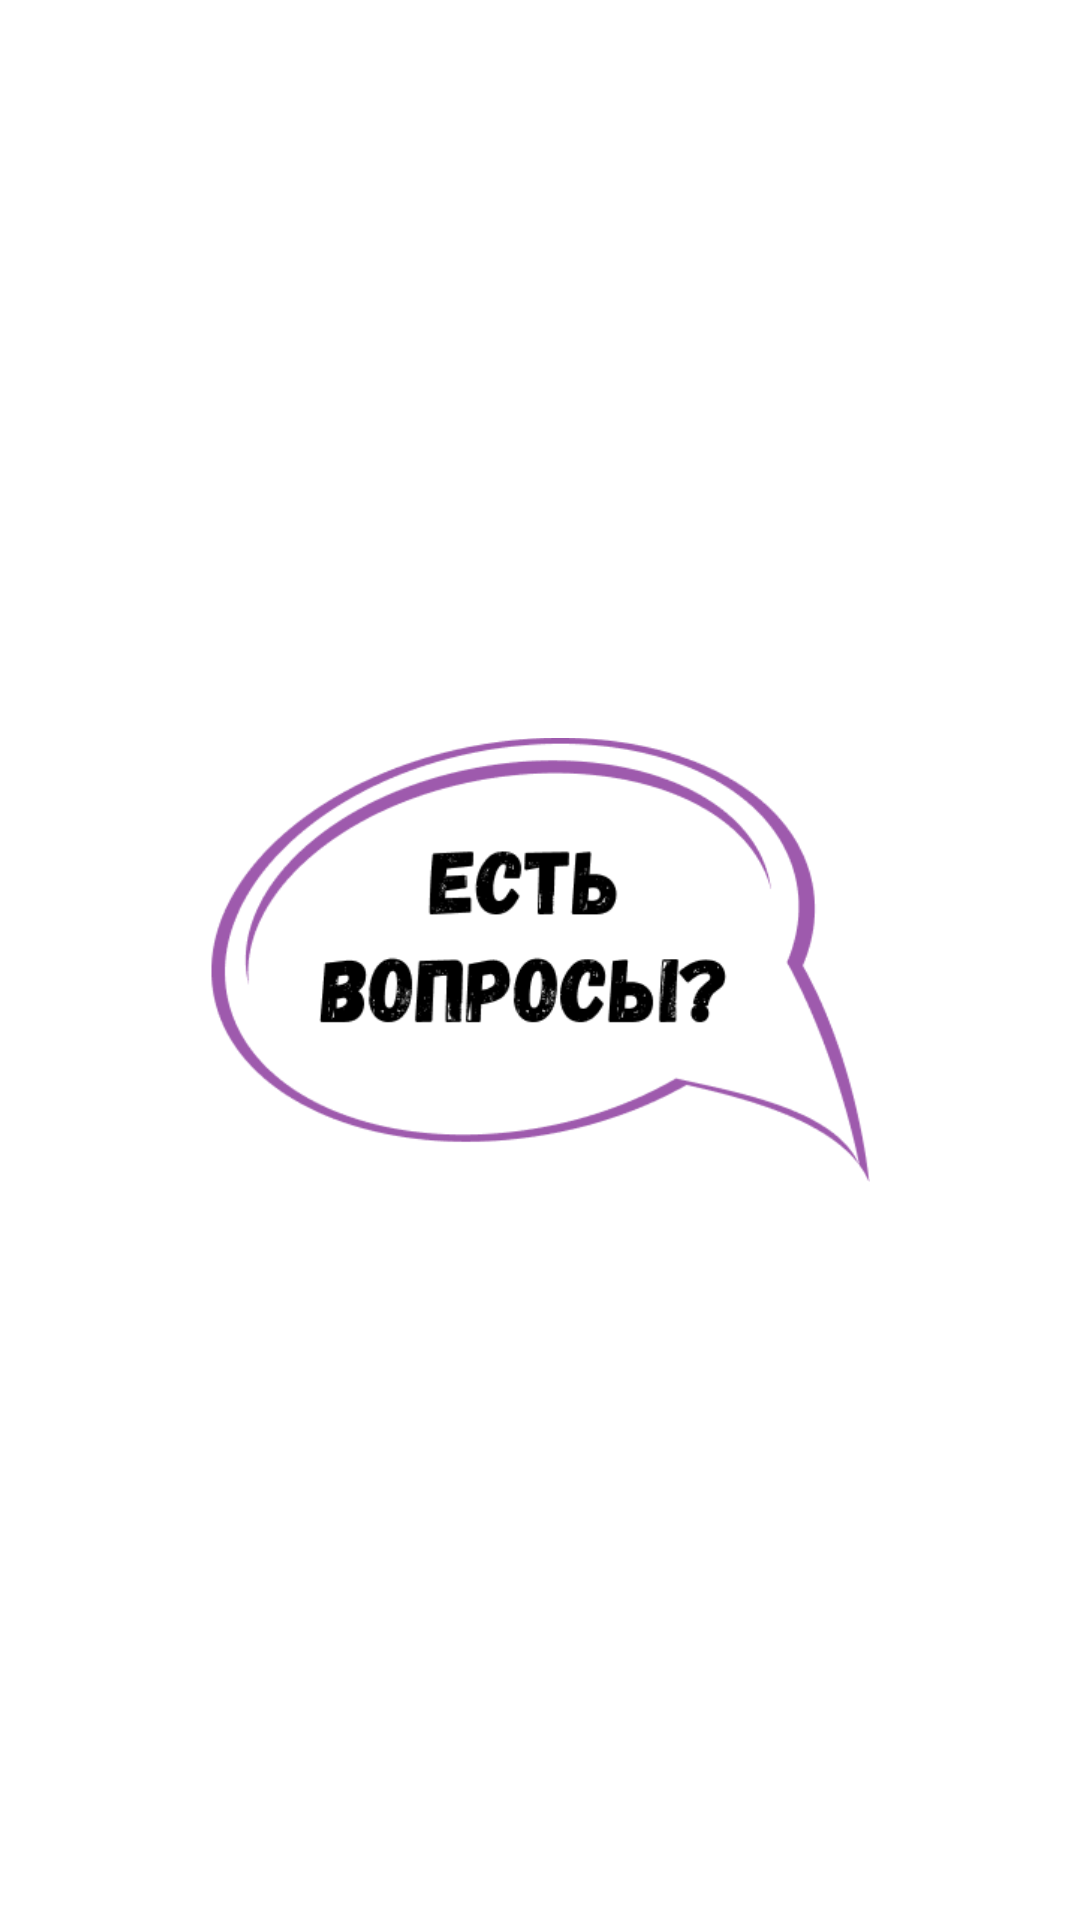

Reconstruct the res/layout file that produces this screen, plus the resources it refers to.
<!-- AndroidManifest.xml: activity theme AppTheme -->
<!-- res/layout/activity_splash.xml -->
<?xml version="1.0" encoding="utf-8"?>
<RelativeLayout
    xmlns:android="http://schemas.android.com/apk/res/android"
    android:layout_width="match_parent"
    android:layout_height="match_parent"
    android:background="@android:color/white">

    <ImageView
        android:layout_width="220dp"
        android:layout_height="150dp"
        android:layout_centerInParent="true"
        android:src="@drawable/logo_questions"/>
</RelativeLayout>
<!-- resources referenced by this layout -->
<resources>
  <!-- drawable logo_questions: png bitmap (drawable, 20034 bytes) -->
  <style name="AppTheme" parent="Theme.AppCompat.Light.NoActionBar">
          
          <item name="colorPrimary">@color/colorPrimary</item>
          <item name="colorPrimaryDark">@color/colorPrimaryDark</item>
          <item name="colorAccent">@color/colorAccent</item>
      </style>
  <color name="colorPrimary">#9E5AAD</color>
  <color name="colorPrimaryDark">#774F85</color>
  <color name="colorAccent">#FF0000</color>
</resources>
